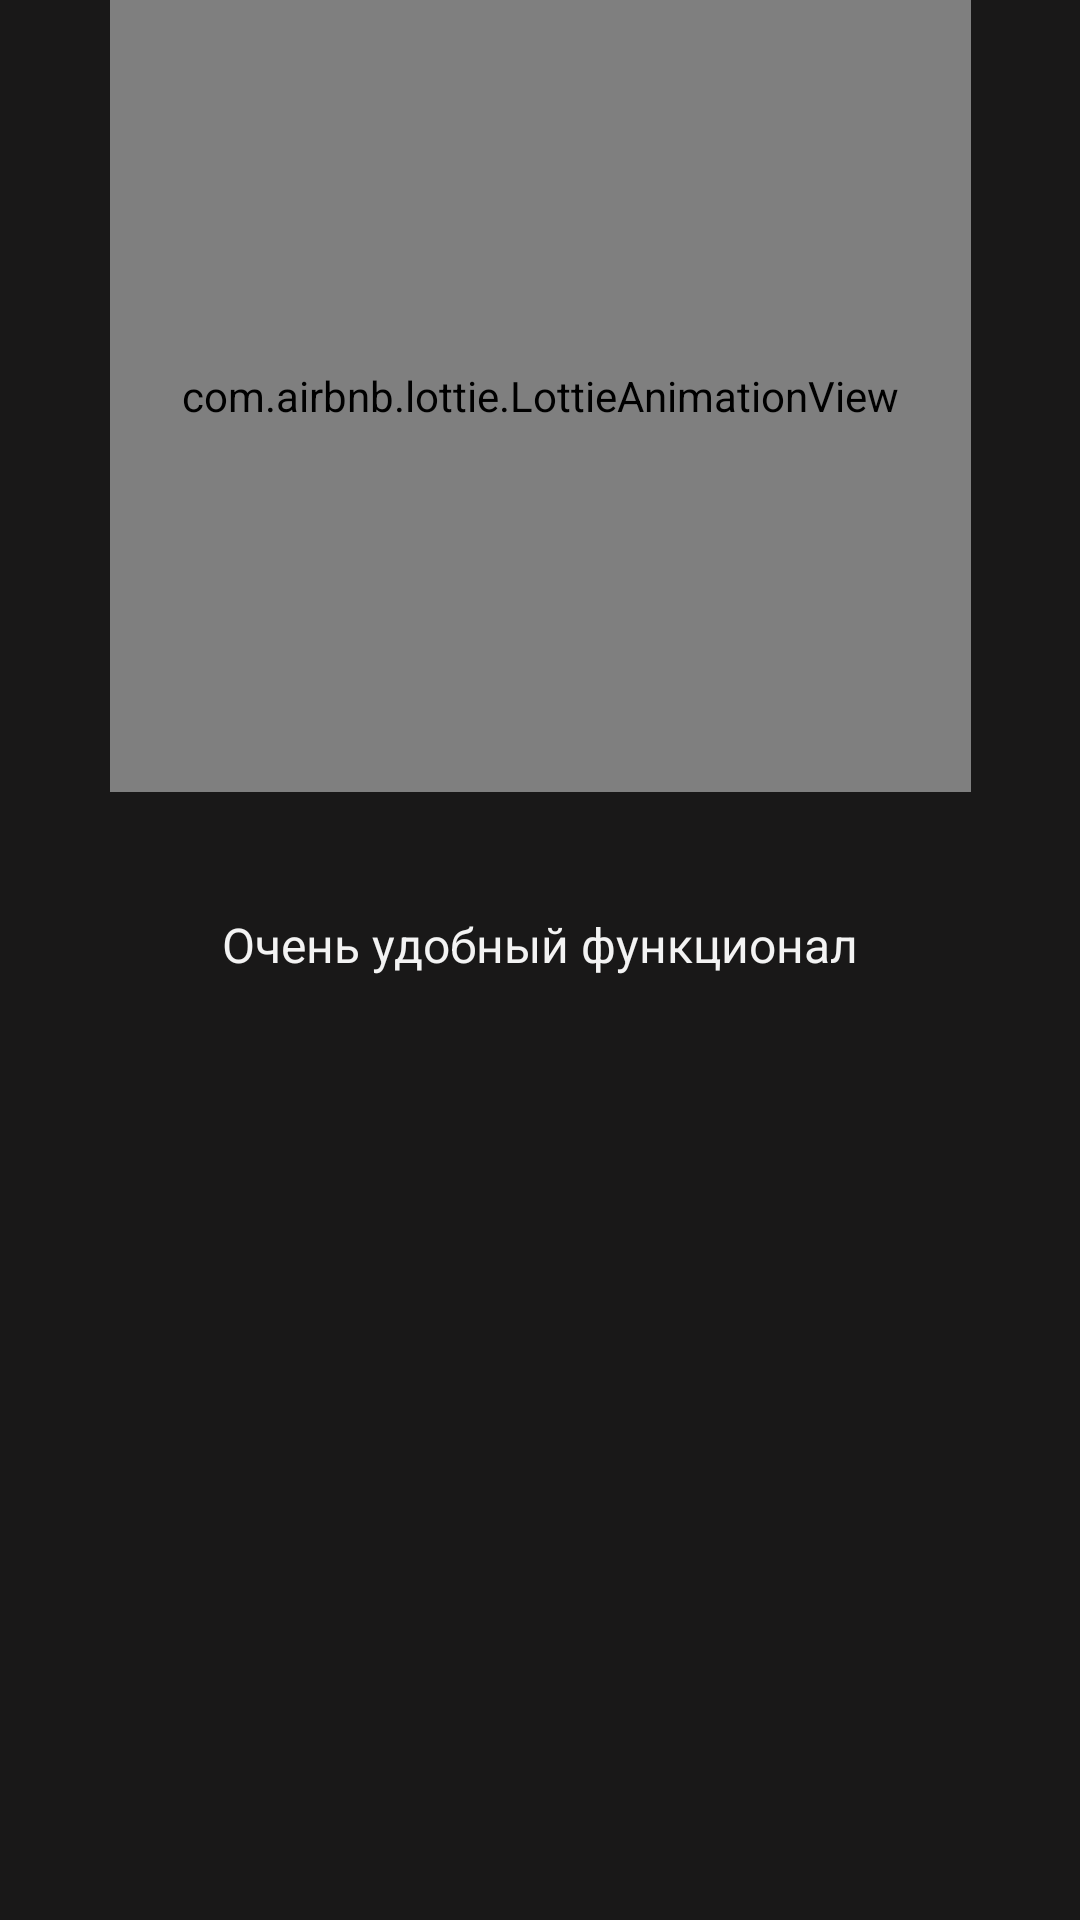

Write the Android layout XML for this screen, with the resource values it uses.
<!-- AndroidManifest.xml: application theme Theme.NoteApp -->
<!-- res/layout/fragment_first.xml -->
<?xml version="1.0" encoding="utf-8"?>
<androidx.constraintlayout.widget.ConstraintLayout xmlns:android="http://schemas.android.com/apk/res/android"
    xmlns:app="http://schemas.android.com/apk/res-auto"
    xmlns:tools="http://schemas.android.com/tools"
    android:layout_width="match_parent"
    android:layout_height="match_parent"
    android:background="@color/black2"
    tools:context=".onBoard.FirstFragment">

    <com.airbnb.lottie.LottieAnimationView
        android:id="@+id/lotti_1"
        android:layout_width="@dimen/Size287"
        android:layout_height="@dimen/Size264"
        app:layout_constraintLeft_toLeftOf="parent"
        app:layout_constraintRight_toRightOf="parent"
        android:autofillHints="@string/functional"
        app:lottie_autoPlay="true"
        app:lottie_loop="true"
        app:layout_constraintTop_toTopOf="parent"
        app:lottie_rawRes="@raw/second_onboarding" />



    <TextView
        android:layout_width="@dimen/Size226"
        android:layout_height="@dimen/Size24"
        android:layout_marginTop="@dimen/Size40"
        android:textAlignment="center"
        android:text="@string/functional"
        android:textColor="@color/white1"
        android:textSize="@dimen/textSize16"
        app:layout_constraintEnd_toEndOf="parent"
        app:layout_constraintStart_toStartOf="parent"
        app:layout_constraintTop_toBottomOf="@id/lotti_1" />


</androidx.constraintlayout.widget.ConstraintLayout>
<!-- resources referenced by this layout -->
<resources>
  <color name="black2">#191818</color>
  <color name="white1">#F3F3F3</color>
  <dimen name="Size226">226dp</dimen>
  <dimen name="Size24">24dp</dimen>
  <dimen name="Size264">264dp</dimen>
  <dimen name="Size287">287dp</dimen>
  <dimen name="Size40">40dp</dimen>
  <dimen name="textSize16">16sp</dimen>
  <string name="functional">Очень удобный функционал</string>
  <style name="Theme.NoteApp" parent="Theme.AppCompat.DayNight.NoActionBar">
          
          <item name="colorPrimary">@color/purple_500</item>
          <item name="colorPrimaryVariant">@color/purple_700</item>
          <item name="colorOnPrimary">@color/white</item>
          
          <item name="colorSecondary">@color/teal_200</item>
          <item name="colorSecondaryVariant">@color/teal_700</item>
          <item name="colorOnSecondary">@color/black</item>
          
          <item name="android:statusBarColor" tools:targetApi="l">?attr/colorPrimaryVariant</item>
          
      </style>
  <color name="purple_500">#FF6200EE</color>
  <color name="purple_700">#B1B1B1</color>
  <color name="white">#FFFFFFFF</color>
  <color name="teal_200">#FF03DAC5</color>
  <color name="teal_700">#FF018786</color>
  <color name="black">#131010</color>
</resources>
